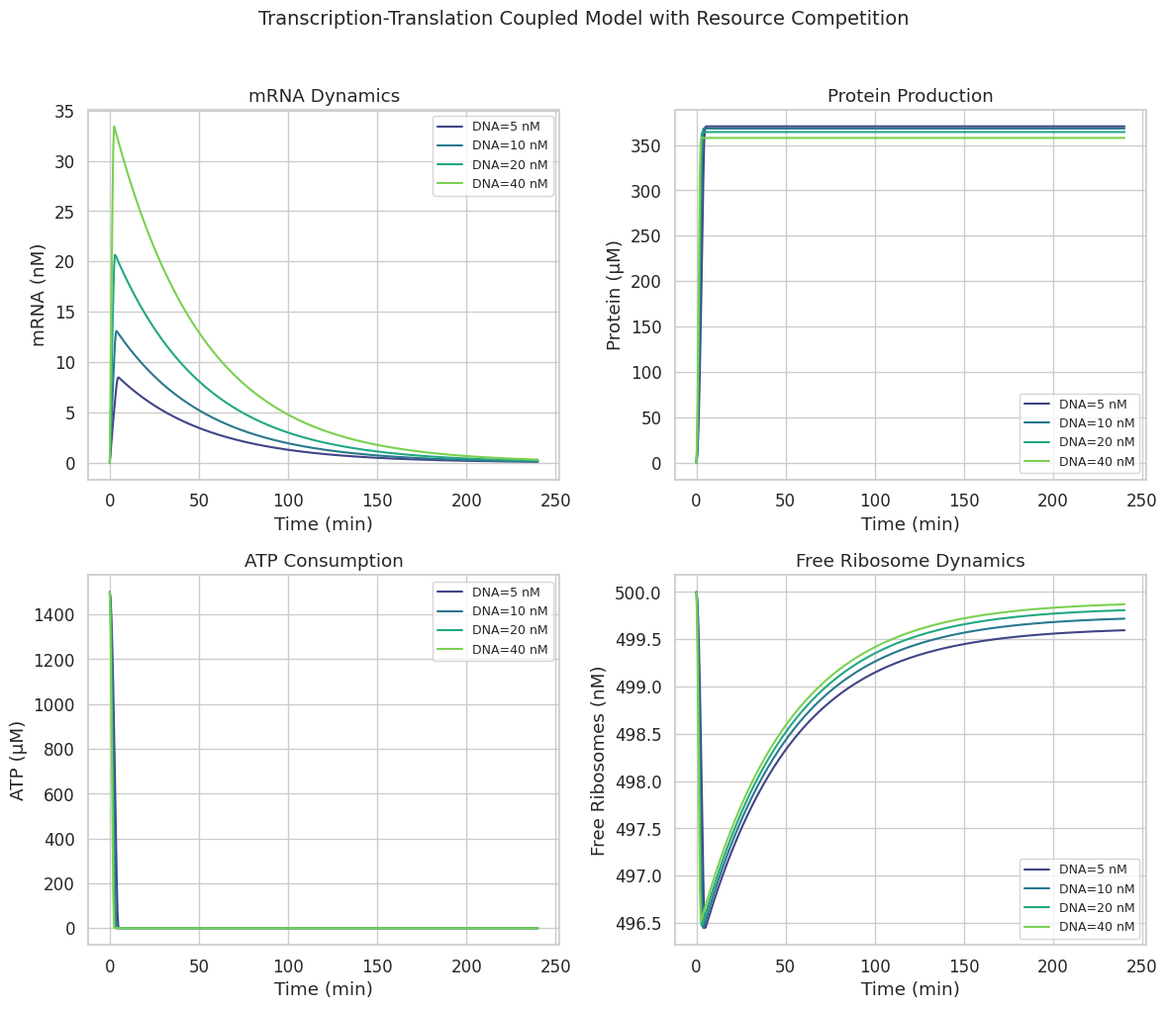

The script that saved this image: (Note: this script raises an exception after producing the figure.)
#!/usr/bin/env python3
"""
Cell-Free Protein Synthesis (CFPS) Optimization Framework
ODE-based modeling with Bayesian optimization integration.

Modules:
1. Transcription-Translation Coupled Model (resource competition)
2. Energy Regeneration System Comparison (CP, PEP, Maltose)
3. Mg2+/K+/Polyamine Optimization Map
4. mRNA Stability and Ribosome Loading Prediction
5. Batch → Semi-continuous → Continuous Scale-up
6. Membrane Protein Expression (Nanodisc) Case Study
"""

import numpy as np
from scipy.integrate import solve_ivp
from scipy.optimize import minimize
import matplotlib
matplotlib.use('Agg')
import matplotlib.pyplot as plt
import matplotlib.gridspec as gridspec
import seaborn as sns
from itertools import product
import warnings
warnings.filterwarnings('ignore')

sns.set_theme(style="whitegrid", font_scale=1.1)
FIGDIR = "figures"

# =============================================================================
# 1. Transcription-Translation Coupled ODE Model
# =============================================================================
def cfps_ode(t, y, params):
    """
    Coupled transcription-translation ODE with resource competition.
    State: [DNA, mRNA, Ribosome_free, Protein, NTP, AA, ATP]
    """
    DNA, mRNA, Ribo_free, Protein, NTP, AA, ATP = y

    k_tx = params['k_tx']        # transcription rate
    k_tl = params['k_tl']        # translation rate
    k_mdeg = params['k_mdeg']    # mRNA degradation rate
    K_NTP = params['K_NTP']      # Michaelis for NTP
    K_AA = params['K_AA']        # Michaelis for amino acids
    K_ATP = params['K_ATP']      # Michaelis for ATP
    n_ntp = params['n_ntp']      # NTP per mRNA
    n_aa = params['n_aa']        # AA per protein
    n_atp_tx = params['n_atp_tx']  # ATP per mRNA (transcription)
    n_atp_tl = params['n_atp_tl']  # ATP per protein (translation)
    Ribo_total = params['Ribo_total']
    k_regen = params.get('k_regen', 0)
    E_sub = params.get('E_sub', 0)  # energy substrate concentration

    # Resource saturation
    sat_NTP = NTP / (K_NTP + NTP) if NTP > 0 else 0
    sat_AA = AA / (K_AA + AA) if AA > 0 else 0
    sat_ATP = ATP / (K_ATP + ATP) if ATP > 0 else 0

    # Ribosome competition: fraction bound to mRNA
    Ribo_bound = Ribo_total - max(Ribo_free, 0)

    # Transcription rate
    v_tx = k_tx * DNA * sat_NTP * sat_ATP

    # Translation rate
    v_tl = k_tl * mRNA * max(Ribo_free, 0) * sat_AA * sat_ATP / (1 + mRNA / 10)

    # Energy regeneration
    v_regen = k_regen * E_sub * (1 - ATP / (ATP + 1))

    dDNA = 0
    dMRNA = v_tx - k_mdeg * mRNA
    dRibo_free = -v_tl * 0.01 + k_mdeg * mRNA * (Ribo_total - Ribo_free) / (mRNA + 1)
    dProtein = v_tl
    dNTP = -v_tx * n_ntp
    dAA = -v_tl * n_aa
    dATP = -v_tx * n_atp_tx - v_tl * n_atp_tl + v_regen

    return [dDNA, dMRNA, dRibo_free, dProtein, dNTP, dAA, dATP]


def run_cfps_simulation(params, t_span=(0, 240), t_eval=None):
    if t_eval is None:
        t_eval = np.linspace(t_span[0], t_span[1], 500)

    y0 = [
        params.get('DNA0', 10),      # nM
        params.get('mRNA0', 0),      # nM
        params.get('Ribo0', 500),    # nM
        params.get('Protein0', 0),   # µM
        params.get('NTP0', 3000),    # µM
        params.get('AA0', 2000),     # µM
        params.get('ATP0', 1500),    # µM
    ]

    sol = solve_ivp(cfps_ode, t_span, y0, t_eval=t_eval, args=(params,),
                    method='RK45', max_step=1.0, rtol=1e-8, atol=1e-10)
    return sol


def plot_transcription_translation():
    """Figure 1: Transcription-Translation coupled dynamics."""
    params_base = {
        'k_tx': 0.5, 'k_tl': 0.08, 'k_mdeg': 0.02,
        'K_NTP': 200, 'K_AA': 300, 'K_ATP': 100,
        'n_ntp': 3, 'n_aa': 0.5, 'n_atp_tx': 2, 'n_atp_tl': 4,
        'Ribo_total': 500, 'k_regen': 0, 'E_sub': 0,
        'DNA0': 10, 'mRNA0': 0, 'Ribo0': 500,
        'Protein0': 0, 'NTP0': 3000, 'AA0': 2000, 'ATP0': 1500,
    }

    # Different DNA concentrations to show resource competition
    dna_levels = [5, 10, 20, 40]
    fig, axes = plt.subplots(2, 2, figsize=(12, 10))

    colors = sns.color_palette("viridis", len(dna_levels))

    for i, dna in enumerate(dna_levels):
        p = params_base.copy()
        p['DNA0'] = dna
        sol = run_cfps_simulation(p)

        axes[0, 0].plot(sol.t, sol.y[1], color=colors[i], label=f'DNA={dna} nM')
        axes[0, 1].plot(sol.t, sol.y[3], color=colors[i], label=f'DNA={dna} nM')
        axes[1, 0].plot(sol.t, sol.y[6], color=colors[i], label=f'DNA={dna} nM')
        axes[1, 1].plot(sol.t, sol.y[2], color=colors[i], label=f'DNA={dna} nM')

    axes[0, 0].set_title('mRNA Dynamics')
    axes[0, 0].set_ylabel('mRNA (nM)')
    axes[0, 1].set_title('Protein Production')
    axes[0, 1].set_ylabel('Protein (µM)')
    axes[1, 0].set_title('ATP Consumption')
    axes[1, 0].set_ylabel('ATP (µM)')
    axes[1, 1].set_title('Free Ribosome Dynamics')
    axes[1, 1].set_ylabel('Free Ribosomes (nM)')

    for ax in axes.flat:
        ax.set_xlabel('Time (min)')
        ax.legend(fontsize=9)

    fig.suptitle('Transcription-Translation Coupled Model with Resource Competition', fontsize=14, y=1.02)
    plt.tight_layout()
    plt.savefig(f'{FIGDIR}/fig1_tx_tl_dynamics.png', dpi=150, bbox_inches='tight')
    plt.close()
    print("Figure 1 saved: fig1_tx_tl_dynamics.png")

    return params_base


# =============================================================================
# 2. Energy Regeneration System Comparison
# =============================================================================
def energy_regeneration_params():
    """Parameters for CP, PEP, and Maltose energy systems."""
    systems = {
        'Creatine Phosphate': {
            'k_regen': 0.15, 'E_sub': 60,   # mM
            'efficiency': 1.0, 'cost_factor': 3.5,
            'byproduct_inhibition': 0.03,
        },
        'PEP': {
            'k_regen': 0.12, 'E_sub': 30,
            'efficiency': 0.85, 'cost_factor': 5.0,
            'byproduct_inhibition': 0.05,
        },
        'Maltose': {
            'k_regen': 0.08, 'E_sub': 80,
            'efficiency': 0.7, 'cost_factor': 0.5,
            'byproduct_inhibition': 0.01,
        }
    }
    return systems


def plot_energy_comparison():
    """Figure 2: Energy regeneration system comparison."""
    base_params = {
        'k_tx': 0.5, 'k_tl': 0.08, 'k_mdeg': 0.02,
        'K_NTP': 200, 'K_AA': 300, 'K_ATP': 100,
        'n_ntp': 3, 'n_aa': 0.5, 'n_atp_tx': 2, 'n_atp_tl': 4,
        'Ribo_total': 500,
        'DNA0': 10, 'mRNA0': 0, 'Ribo0': 500,
        'Protein0': 0, 'NTP0': 3000, 'AA0': 2000, 'ATP0': 1500,
    }

    systems = energy_regeneration_params()
    fig, axes = plt.subplots(2, 2, figsize=(14, 10))
    colors = {'Creatine Phosphate': '#2196F3', 'PEP': '#FF5722', 'Maltose': '#4CAF50'}

    final_proteins = {}
    final_atp = {}

    # No energy regen baseline
    p_no = base_params.copy()
    p_no['k_regen'] = 0
    p_no['E_sub'] = 0
    sol_no = run_cfps_simulation(p_no, t_span=(0, 360))
    axes[0, 0].plot(sol_no.t, sol_no.y[3], 'k--', label='No regen', alpha=0.6)
    axes[0, 1].plot(sol_no.t, sol_no.y[6], 'k--', label='No regen', alpha=0.6)
    final_proteins['No Regen'] = sol_no.y[3, -1]

    for name, sys_p in systems.items():
        p = base_params.copy()
        p['k_regen'] = sys_p['k_regen'] * sys_p['efficiency']
        p['E_sub'] = sys_p['E_sub']
        sol = run_cfps_simulation(p, t_span=(0, 360))

        axes[0, 0].plot(sol.t, sol.y[3], color=colors[name], label=name, linewidth=2)
        axes[0, 1].plot(sol.t, sol.y[6], color=colors[name], label=name, linewidth=2)

        final_proteins[name] = sol.y[3, -1]
        final_atp[name] = sol.y[6, -1]

    axes[0, 0].set_title('Protein Yield Comparison')
    axes[0, 0].set_ylabel('Protein (µM)')
    axes[0, 0].set_xlabel('Time (min)')
    axes[0, 0].legend()

    axes[0, 1].set_title('ATP Dynamics')
    axes[0, 1].set_ylabel('ATP (µM)')
    axes[0, 1].set_xlabel('Time (min)')
    axes[0, 1].legend()

    # Bar chart: final yields
    names = list(final_proteins.keys())
    vals = list(final_proteins.values())
    bar_colors = ['gray'] + [colors[n] for n in systems.keys()]
    axes[1, 0].bar(names, vals, color=bar_colors)
    axes[1, 0].set_title('Final Protein Yield')
    axes[1, 0].set_ylabel('Protein (µM)')
    axes[1, 0].tick_params(axis='x', rotation=15)

    # Cost-efficiency
    cost_eff = {}
    for name, sys_p in systems.items():
        cost_eff[name] = final_proteins[name] / sys_p['cost_factor']
    ce_names = list(cost_eff.keys())
    ce_vals = list(cost_eff.values())
    ce_colors = [colors[n] for n in ce_names]
    axes[1, 1].bar(ce_names, ce_vals, color=ce_colors)
    axes[1, 1].set_title('Cost-Efficiency (Yield / Cost)')
    axes[1, 1].set_ylabel('µM / cost unit')
    axes[1, 1].tick_params(axis='x', rotation=15)

    fig.suptitle('Energy Regeneration System Comparison', fontsize=14, y=1.02)
    plt.tight_layout()
    plt.savefig(f'{FIGDIR}/fig2_energy_comparison.png', dpi=150, bbox_inches='tight')
    plt.close()
    print("Figure 2 saved: fig2_energy_comparison.png")

    return final_proteins, cost_eff


# =============================================================================
# 3. Mg2+/K+/Polyamine Optimization Map
# =============================================================================
def ion_effect_model(Mg, K, PA):
    """
    Model for ion/polyamine effects on CFPS yield.
    Based on empirical response surface:
    - Mg2+: optimal ~10-15 mM (bell-shaped)
    - K+: optimal ~100-200 mM (bell-shaped)
    - Polyamine (spermidine): optimal ~1-2 mM (bell-shaped)
    """
    # Bell-shaped responses
    y_Mg = np.exp(-0.5 * ((Mg - 12) / 4) ** 2)
    y_K = np.exp(-0.5 * ((K - 150) / 50) ** 2)
    y_PA = np.exp(-0.5 * ((PA - 1.5) / 0.8) ** 2)

    # Synergistic interaction
    synergy = 1 + 0.15 * np.exp(-0.5 * ((Mg - 12) / 3) ** 2) * np.exp(-0.5 * ((PA - 1.5) / 0.6) ** 2)

    # Inhibition at extreme values
    inhibit = 1 / (1 + 0.001 * (Mg ** 2 + K ** 2 / 100 + PA ** 2 * 10))

    yield_val = y_Mg * y_K * y_PA * synergy * inhibit * 100  # scale to µg/mL
    return max(yield_val, 0)


def plot_ion_optimization():
    """Figure 3: Ion optimization landscape."""
    fig, axes = plt.subplots(1, 3, figsize=(18, 5))

    # Mg vs K (PA fixed at 1.5)
    mg_range = np.linspace(2, 25, 60)
    k_range = np.linspace(50, 300, 60)
    Mg_grid, K_grid = np.meshgrid(mg_range, k_range)
    Z1 = np.vectorize(lambda m, k: ion_effect_model(m, k, 1.5))(Mg_grid, K_grid)

    im1 = axes[0].contourf(Mg_grid, K_grid, Z1, levels=20, cmap='RdYlGn')
    axes[0].set_xlabel('Mg²⁺ (mM)')
    axes[0].set_ylabel('K⁺ (mM)')
    axes[0].set_title('Yield: Mg²⁺ vs K⁺\n(Spermidine = 1.5 mM)')
    plt.colorbar(im1, ax=axes[0], label='Yield (µg/mL)')
    # Mark optimum
    opt_idx = np.unravel_index(Z1.argmax(), Z1.shape)
    axes[0].plot(Mg_grid[opt_idx], K_grid[opt_idx], 'w*', markersize=15)

    # Mg vs PA (K fixed at 150)
    pa_range = np.linspace(0, 4, 60)
    Mg_grid2, PA_grid = np.meshgrid(mg_range, pa_range)
    Z2 = np.vectorize(lambda m, p: ion_effect_model(m, 150, p))(Mg_grid2, PA_grid)

    im2 = axes[1].contourf(Mg_grid2, PA_grid, Z2, levels=20, cmap='RdYlGn')
    axes[1].set_xlabel('Mg²⁺ (mM)')
    axes[1].set_ylabel('Spermidine (mM)')
    axes[1].set_title('Yield: Mg²⁺ vs Spermidine\n(K⁺ = 150 mM)')
    plt.colorbar(im2, ax=axes[1], label='Yield (µg/mL)')
    opt_idx2 = np.unravel_index(Z2.argmax(), Z2.shape)
    axes[1].plot(Mg_grid2[opt_idx2], PA_grid[opt_idx2], 'w*', markersize=15)

    # K vs PA (Mg fixed at 12)
    K_grid3, PA_grid3 = np.meshgrid(k_range, pa_range)
    Z3 = np.vectorize(lambda k, p: ion_effect_model(12, k, p))(K_grid3, PA_grid3)

    im3 = axes[2].contourf(K_grid3, PA_grid3, Z3, levels=20, cmap='RdYlGn')
    axes[2].set_xlabel('K⁺ (mM)')
    axes[2].set_ylabel('Spermidine (mM)')
    axes[2].set_title('Yield: K⁺ vs Spermidine\n(Mg²⁺ = 12 mM)')
    plt.colorbar(im3, ax=axes[2], label='Yield (µg/mL)')
    opt_idx3 = np.unravel_index(Z3.argmax(), Z3.shape)
    axes[2].plot(K_grid3[opt_idx3], PA_grid3[opt_idx3], 'w*', markersize=15)

    fig.suptitle('Ion Concentration Optimization Map for CFPS', fontsize=14, y=1.02)
    plt.tight_layout()
    plt.savefig(f'{FIGDIR}/fig3_ion_optimization.png', dpi=150, bbox_inches='tight')
    plt.close()
    print("Figure 3 saved: fig3_ion_optimization.png")


# =============================================================================
# 4. mRNA Stability and Ribosome Loading Prediction
# =============================================================================
def mrna_stability_model(t, y, params):
    """
    mRNA stability model with ribosome loading effects.
    State: [mRNA, Ribo_loaded, Protein, mRNA_degraded]
    """
    mRNA, Ribo_loaded, Protein, mRNA_deg = y

    k_bind = params['k_bind']      # ribosome binding rate
    k_unbind = params['k_unbind']  # ribosome release rate
    k_tl = params['k_tl']         # translation elongation rate
    k_deg_base = params['k_deg_base']  # basal mRNA degradation
    k_deg_ribo = params['k_deg_ribo']  # ribosome-loading dependent degradation
    Ribo_total = params['Ribo_total']
    mRNA_len = params['mRNA_len']  # nt length

    Ribo_free = max(Ribo_total - Ribo_loaded, 0)

    # Ribosome loading
    v_bind = k_bind * mRNA * Ribo_free
    v_unbind = k_unbind * Ribo_loaded

    # Translation
    v_tl = k_tl * Ribo_loaded

    # mRNA degradation: depends on ribosome load
    ribo_per_mrna = Ribo_loaded / (mRNA + 0.01)
    k_deg_eff = k_deg_base + k_deg_ribo * ribo_per_mrna

    v_deg = k_deg_eff * mRNA

    dmRNA = -v_deg
    dRibo = v_bind - v_unbind
    dProtein = v_tl
    dmRNA_deg = v_deg

    return [dmRNA, dRibo, dProtein, dmRNA_deg]


def plot_mrna_stability():
    """Figure 4: mRNA stability and ribosome loading."""
    fig, axes = plt.subplots(2, 2, figsize=(12, 10))

    # Vary ribosome-dependent degradation
    k_deg_ribo_vals = [0.0, 0.005, 0.01, 0.02]
    colors = sns.color_palette("magma", len(k_deg_ribo_vals))

    base_p = {
        'k_bind': 0.1, 'k_unbind': 0.05, 'k_tl': 0.5,
        'k_deg_base': 0.01, 'k_deg_ribo': 0.01,
        'Ribo_total': 300, 'mRNA_len': 900,
    }

    for i, kdr in enumerate(k_deg_ribo_vals):
        p = base_p.copy()
        p['k_deg_ribo'] = kdr
        y0 = [100, 0, 0, 0]  # mRNA=100 nM
        sol = solve_ivp(mrna_stability_model, (0, 180), y0, args=(p,),
                        t_eval=np.linspace(0, 180, 300), method='RK45',
                        max_step=0.5, rtol=1e-8, atol=1e-10)

        lbl = f'k_deg_ribo={kdr}'
        axes[0, 0].plot(sol.t, sol.y[0], color=colors[i], label=lbl)
        axes[0, 1].plot(sol.t, sol.y[1], color=colors[i], label=lbl)
        axes[1, 0].plot(sol.t, sol.y[2], color=colors[i], label=lbl)

    axes[0, 0].set_title('mRNA Decay')
    axes[0, 0].set_ylabel('mRNA (nM)')
    axes[0, 1].set_title('Loaded Ribosomes')
    axes[0, 1].set_ylabel('Ribosomes (nM)')
    axes[1, 0].set_title('Protein Accumulation')
    axes[1, 0].set_ylabel('Protein (µM)')

    for ax in [axes[0, 0], axes[0, 1], axes[1, 0]]:
        ax.set_xlabel('Time (min)')
        ax.legend(fontsize=8)

    # mRNA length effect on half-life
    lengths = np.linspace(300, 3000, 50)
    half_lives = []
    for l in lengths:
        p = base_p.copy()
        p['mRNA_len'] = l
        p['k_deg_ribo'] = 0.01
        # Approximate: higher length -> more ribosomes -> faster decay
        hl = np.log(2) / (p['k_deg_base'] + p['k_deg_ribo'] * min(l / 300, 5))
        half_lives.append(hl)

    axes[1, 1].plot(lengths, half_lives, 'b-', linewidth=2)
    axes[1, 1].set_xlabel('mRNA Length (nt)')
    axes[1, 1].set_ylabel('Predicted Half-life (min)')
    axes[1, 1].set_title('mRNA Length vs Half-life')
    axes[1, 1].axhline(y=np.log(2) / 0.01, color='gray', linestyle='--', alpha=0.5, label='Basal t½')
    axes[1, 1].legend()

    fig.suptitle('mRNA Stability and Ribosome Loading Model', fontsize=14, y=1.02)
    plt.tight_layout()
    plt.savefig(f'{FIGDIR}/fig4_mrna_stability.png', dpi=150, bbox_inches='tight')
    plt.close()
    print("Figure 4 saved: fig4_mrna_stability.png")


# =============================================================================
# 5. Batch → Semi-continuous → Continuous Scale-up
# =============================================================================
def batch_mode(params, t_span=(0, 240)):
    return run_cfps_simulation(params, t_span=t_span)


def semicontinuous_mode(params, t_span=(0, 480), feed_interval=60, feed_frac=0.3):
    """Semi-continuous: periodic substrate feeding."""
    t_eval = np.linspace(t_span[0], t_span[1], 800)
    y0 = [
        params.get('DNA0', 10), params.get('mRNA0', 0), params.get('Ribo0', 500),
        params.get('Protein0', 0), params.get('NTP0', 3000),
        params.get('AA0', 2000), params.get('ATP0', 1500),
    ]

    all_t = []
    all_y = [[] for _ in range(7)]
    current_y = np.array(y0)
    current_t = t_span[0]

    feed_times = np.arange(feed_interval, t_span[1], feed_interval)

    segments = []
    prev_t = current_t
    for ft in feed_times:
        segments.append((prev_t, ft))
        prev_t = ft
    segments.append((prev_t, t_span[1]))

    for seg_start, seg_end in segments:
        t_seg = np.linspace(seg_start, seg_end, 100)
        sol = solve_ivp(cfps_ode, (seg_start, seg_end), current_y, t_eval=t_seg,
                        args=(params,), method='RK45', max_step=1.0, rtol=1e-8, atol=1e-10)

        all_t.extend(sol.t.tolist())
        for j in range(7):
            all_y[j].extend(sol.y[j].tolist())

        current_y = sol.y[:, -1].copy()
        # Feed: replenish substrates
        current_y[4] = min(current_y[4] + params.get('NTP0', 3000) * feed_frac, params.get('NTP0', 3000))
        current_y[5] = min(current_y[5] + params.get('AA0', 2000) * feed_frac, params.get('AA0', 2000))
        current_y[6] = min(current_y[6] + params.get('ATP0', 1500) * feed_frac, params.get('ATP0', 1500))

    class Result:
        pass
    r = Result()
    r.t = np.array(all_t)
    r.y = np.array(all_y)
    return r


def continuous_mode(params, t_span=(0, 720), dilution_rate=0.005):
    """Continuous exchange: steady substrate supply with dilution."""
    def continuous_ode(t, y, params, D):
        dydt = cfps_ode(t, y, params)
        # Continuous feed of substrates and dilution
        NTP0 = params.get('NTP0', 3000)
        AA0 = params.get('AA0', 2000)
        ATP0 = params.get('ATP0', 1500)

        dydt[4] += D * (NTP0 - y[4])  # NTP feed
        dydt[5] += D * (AA0 - y[5])    # AA feed
        dydt[6] += D * (ATP0 - y[6])   # ATP feed
        dydt[3] -= D * y[3] * 0.1       # partial product removal
        return dydt

    y0 = [
        params.get('DNA0', 10), params.get('mRNA0', 0), params.get('Ribo0', 500),
        params.get('Protein0', 0), params.get('NTP0', 3000),
        params.get('AA0', 2000), params.get('ATP0', 1500),
    ]

    t_eval = np.linspace(t_span[0], t_span[1], 1000)
    sol = solve_ivp(continuous_ode, t_span, y0, t_eval=t_eval,
                    args=(params, dilution_rate), method='RK45',
                    max_step=1.0, rtol=1e-8, atol=1e-10)
    return sol


def plot_scaleup():
    """Figure 5: Scale-up comparison."""
    params = {
        'k_tx': 0.5, 'k_tl': 0.08, 'k_mdeg': 0.02,
        'K_NTP': 200, 'K_AA': 300, 'K_ATP': 100,
        'n_ntp': 3, 'n_aa': 0.5, 'n_atp_tx': 2, 'n_atp_tl': 4,
        'Ribo_total': 500, 'k_regen': 0.1, 'E_sub': 50,
        'DNA0': 10, 'mRNA0': 0, 'Ribo0': 500,
        'Protein0': 0, 'NTP0': 3000, 'AA0': 2000, 'ATP0': 1500,
    }

    sol_batch = batch_mode(params, t_span=(0, 240))
    sol_semi = semicontinuous_mode(params, t_span=(0, 480))
    sol_cont = continuous_mode(params, t_span=(0, 720))

    fig, axes = plt.subplots(2, 2, figsize=(14, 10))

    # Protein
    axes[0, 0].plot(sol_batch.t, sol_batch.y[3], 'b-', label='Batch', linewidth=2)
    axes[0, 0].plot(sol_semi.t, sol_semi.y[3], 'r-', label='Semi-continuous', linewidth=2)
    axes[0, 0].plot(sol_cont.t, sol_cont.y[3], 'g-', label='Continuous', linewidth=2)
    axes[0, 0].set_title('Protein Production')
    axes[0, 0].set_ylabel('Protein (µM)')
    axes[0, 0].legend()

    # ATP
    axes[0, 1].plot(sol_batch.t, sol_batch.y[6], 'b-', label='Batch', linewidth=2)
    axes[0, 1].plot(sol_semi.t, sol_semi.y[6], 'r-', label='Semi-continuous', linewidth=2)
    axes[0, 1].plot(sol_cont.t, sol_cont.y[6], 'g-', label='Continuous', linewidth=2)
    axes[0, 1].set_title('ATP Dynamics')
    axes[0, 1].set_ylabel('ATP (µM)')
    axes[0, 1].legend()

    # Productivity (protein/time)
    batch_prod = sol_batch.y[3] / (sol_batch.t + 1) * 60  # per hour
    semi_prod = sol_semi.y[3] / (sol_semi.t + 1) * 60
    cont_prod = sol_cont.y[3] / (sol_cont.t + 1) * 60

    axes[1, 0].plot(sol_batch.t, batch_prod, 'b-', label='Batch', linewidth=2)
    axes[1, 0].plot(sol_semi.t, semi_prod, 'r-', label='Semi-continuous', linewidth=2)
    axes[1, 0].plot(sol_cont.t, cont_prod, 'g-', label='Continuous', linewidth=2)
    axes[1, 0].set_title('Volumetric Productivity')
    axes[1, 0].set_ylabel('Productivity (µM/h)')
    axes[1, 0].legend()

    # Summary bar chart
    modes = ['Batch\n(4h)', 'Semi-cont.\n(8h)', 'Continuous\n(12h)']
    final_yield = [sol_batch.y[3, -1], sol_semi.y[3, -1], sol_cont.y[3, -1]]
    bar_colors = ['#2196F3', '#FF5722', '#4CAF50']
    axes[1, 1].bar(modes, final_yield, color=bar_colors)
    axes[1, 1].set_title('Final Protein Yield')
    axes[1, 1].set_ylabel('Protein (µM)')

    for ax in axes.flat:
        ax.set_xlabel('Time (min)')

    fig.suptitle('Scale-up: Batch → Semi-continuous → Continuous', fontsize=14, y=1.02)
    plt.tight_layout()
    plt.savefig(f'{FIGDIR}/fig5_scaleup.png', dpi=150, bbox_inches='tight')
    plt.close()
    print("Figure 5 saved: fig5_scaleup.png")

    return {'batch': sol_batch.y[3, -1], 'semi': sol_semi.y[3, -1], 'cont': sol_cont.y[3, -1]}


# =============================================================================
# 6. Membrane Protein Expression with Nanodisc
# =============================================================================
def nanodisc_ode(t, y, params):
    """
    Membrane protein expression with nanodisc co-translational insertion.
    State: [mRNA, Protein_soluble, Protein_inserted, Nanodisc_free, Aggregated]
    """
    mRNA, P_sol, P_ins, ND_free, Agg = y

    k_tl = params['k_tl']
    k_mdeg = params['k_mdeg']
    k_insert = params['k_insert']  # insertion rate into nanodiscs
    k_agg = params['k_agg']       # aggregation rate
    K_nd = params['K_nd']          # nanodisc saturation constant

    # Translation produces soluble (uninserted) membrane protein
    v_tl = k_tl * mRNA
    v_mdeg = k_mdeg * mRNA

    # Insertion into nanodiscs (Michaelis-Menten)
    v_insert = k_insert * P_sol * ND_free / (K_nd + ND_free)

    # Aggregation of uninserted protein
    v_agg = k_agg * P_sol ** 2

    dmRNA = -v_mdeg
    dP_sol = v_tl - v_insert - v_agg
    dP_ins = v_insert
    dND = -v_insert * 0.1  # each insertion occupies partial nanodisc
    dAgg = v_agg

    return [dmRNA, dP_sol, dP_ins, dND, dAgg]


def plot_nanodisc():
    """Figure 6: Nanodisc-assisted membrane protein expression."""
    fig, axes = plt.subplots(2, 2, figsize=(12, 10))

    nd_concentrations = [0, 5, 20, 50, 100]
    colors = sns.color_palette("coolwarm", len(nd_concentrations))

    base_p = {
        'k_tl': 0.5, 'k_mdeg': 0.015,
        'k_insert': 0.05, 'k_agg': 0.002,
        'K_nd': 10,
    }

    insertion_eff = []

    for i, nd0 in enumerate(nd_concentrations):
        p = base_p.copy()
        y0 = [50, 0, 0, nd0, 0]  # mRNA=50 nM
        sol = solve_ivp(nanodisc_ode, (0, 240), y0,
                        t_eval=np.linspace(0, 240, 400), args=(p,),
                        method='RK45', max_step=0.5, rtol=1e-8, atol=1e-10)

        lbl = f'ND={nd0} µM'
        axes[0, 0].plot(sol.t, sol.y[2], color=colors[i], label=lbl, linewidth=2)
        axes[0, 1].plot(sol.t, sol.y[4], color=colors[i], label=lbl, linewidth=2)

        total_prot = sol.y[1, -1] + sol.y[2, -1] + sol.y[4, -1]
        eff = sol.y[2, -1] / total_prot * 100 if total_prot > 0 else 0
        insertion_eff.append(eff)

    axes[0, 0].set_title('Inserted Membrane Protein')
    axes[0, 0].set_ylabel('Protein in Nanodiscs (µM)')
    axes[0, 0].legend(fontsize=9)

    axes[0, 1].set_title('Aggregated Protein')
    axes[0, 1].set_ylabel('Aggregated (µM)')
    axes[0, 1].legend(fontsize=9)

    # Insertion efficiency
    axes[1, 0].plot(nd_concentrations, insertion_eff, 'o-', color='#673AB7', linewidth=2, markersize=8)
    axes[1, 0].set_xlabel('Nanodisc Concentration (µM)')
    axes[1, 0].set_ylabel('Insertion Efficiency (%)')
    axes[1, 0].set_title('Nanodisc Concentration vs Insertion Efficiency')

    # Optimal nanodisc/protein ratio
    ratios = np.linspace(0.1, 5, 50)
    mRNA_fixed = 50
    eff_ratio = []
    for r in ratios:
        nd0 = r * mRNA_fixed * 0.5
        p = base_p.copy()
        y0 = [mRNA_fixed, 0, 0, nd0, 0]
        sol = solve_ivp(nanodisc_ode, (0, 240), y0,
                        t_eval=np.linspace(0, 240, 200), args=(p,),
                        method='RK45', max_step=0.5, rtol=1e-8, atol=1e-10)
        total = sol.y[1, -1] + sol.y[2, -1] + sol.y[4, -1]
        eff_ratio.append(sol.y[2, -1] / total * 100 if total > 0 else 0)

    axes[1, 1].plot(ratios, eff_ratio, 'g-', linewidth=2)
    axes[1, 1].set_xlabel('Nanodisc:Protein Ratio')
    axes[1, 1].set_ylabel('Insertion Efficiency (%)')
    axes[1, 1].set_title('Optimal Nanodisc:Protein Ratio')
    axes[1, 1].axhline(y=max(eff_ratio) * 0.9, color='gray', linestyle='--', alpha=0.5, label='90% max')
    axes[1, 1].legend()

    for ax in [axes[0, 0], axes[0, 1]]:
        ax.set_xlabel('Time (min)')

    fig.suptitle('Membrane Protein Expression with Nanodisc Integration', fontsize=14, y=1.02)
    plt.tight_layout()
    plt.savefig(f'{FIGDIR}/fig6_nanodisc.png', dpi=150, bbox_inches='tight')
    plt.close()
    print("Figure 6 saved: fig6_nanodisc.png")

    return insertion_eff


# =============================================================================
# 7. Bayesian Optimization Integration
# =============================================================================
def objective_function(x):
    """
    Objective for Bayesian optimization.
    x = [Mg, K, Polyamine, DNA_conc, energy_substrate_conc]
    """
    Mg, K, PA, DNA, E_sub = x

    # Ion effects
    ion_yield = ion_effect_model(Mg, K, PA)

    # Run ODE simulation
    params = {
        'k_tx': 0.5, 'k_tl': 0.08, 'k_mdeg': 0.02,
        'K_NTP': 200, 'K_AA': 300, 'K_ATP': 100,
        'n_ntp': 3, 'n_aa': 0.5, 'n_atp_tx': 2, 'n_atp_tl': 4,
        'Ribo_total': 500, 'k_regen': 0.12, 'E_sub': E_sub,
        'DNA0': DNA, 'mRNA0': 0, 'Ribo0': 500,
        'Protein0': 0, 'NTP0': 3000, 'AA0': 2000, 'ATP0': 1500,
    }

    sol = run_cfps_simulation(params, t_span=(0, 240))
    protein_yield = sol.y[3, -1]

    # Combined objective (ion effect * ODE yield)
    combined = ion_yield * protein_yield / 100
    return -combined  # minimize negative


def bayesian_optimization(n_iter=80, n_init=20):
    """
    Simple Bayesian optimization using random search + local refinement.
    Bounds: Mg[2-25], K[50-300], PA[0-4], DNA[1-50], E_sub[10-100]
    """
    np.random.seed(42)
    bounds = np.array([[2, 25], [50, 300], [0, 4], [1, 50], [10, 100]])

    # Phase 1: Latin Hypercube-like initial sampling
    X_history = []
    y_history = []

    for _ in range(n_init):
        x = bounds[:, 0] + np.random.rand(5) * (bounds[:, 1] - bounds[:, 0])
        y = objective_function(x)
        X_history.append(x)
        y_history.append(y)

    # Phase 2: Iterative optimization with perturbation
    best_idx = np.argmin(y_history)
    best_x = X_history[best_idx].copy()
    best_y = y_history[best_idx]

    for i in range(n_iter - n_init):
        # Perturbation around best with decreasing variance
        scale = 0.3 * (1 - i / (n_iter - n_init))
        perturbation = np.random.randn(5) * (bounds[:, 1] - bounds[:, 0]) * scale
        x_new = np.clip(best_x + perturbation, bounds[:, 0], bounds[:, 1])

        y_new = objective_function(x_new)
        X_history.append(x_new)
        y_history.append(y_new)

        if y_new < best_y:
            best_y = y_new
            best_x = x_new.copy()

    return np.array(X_history), np.array(y_history), best_x, -best_y


def plot_bayesian_optimization():
    """Figure 7: Bayesian optimization convergence and results."""
    X_hist, y_hist, best_x, best_yield = bayesian_optimization()

    fig, axes = plt.subplots(2, 2, figsize=(14, 10))

    # Convergence
    best_so_far = np.minimum.accumulate(-y_hist)
    axes[0, 0].plot(range(len(y_hist)), -y_hist, 'o', alpha=0.3, markersize=4, color='gray', label='Samples')
    axes[0, 0].plot(range(len(y_hist)), best_so_far, 'r-', linewidth=2, label='Best so far')
    axes[0, 0].set_xlabel('Iteration')
    axes[0, 0].set_ylabel('Yield (combined score)')
    axes[0, 0].set_title('Bayesian Optimization Convergence')
    axes[0, 0].legend()

    # Parameter distributions
    param_names = ['Mg²⁺ (mM)', 'K⁺ (mM)', 'Spermidine (mM)', 'DNA (nM)', 'Energy Sub. (mM)']
    top_n = 10
    top_idx = np.argsort(y_hist)[:top_n]

    for i, (ax_idx, pname) in enumerate(zip([(0, 1), (1, 0), (1, 1)], param_names[:3])):
        ax = axes[ax_idx]
        ax.scatter(X_hist[:, i], -y_hist, c='lightblue', alpha=0.5, s=20, label='All')
        ax.scatter(X_hist[top_idx, i], -y_hist[top_idx], c='red', s=50, label=f'Top {top_n}')
        ax.axvline(best_x[i], color='green', linestyle='--', label=f'Optimal: {best_x[i]:.1f}')
        ax.set_xlabel(pname)
        ax.set_ylabel('Yield')
        ax.set_title(f'Yield vs {pname}')
        ax.legend(fontsize=8)

    fig.suptitle('Bayesian Optimization of CFPS Parameters', fontsize=14, y=1.02)
    plt.tight_layout()
    plt.savefig(f'{FIGDIR}/fig7_bayesian_opt.png', dpi=150, bbox_inches='tight')
    plt.close()

    print(f"Figure 7 saved: fig7_bayesian_opt.png")
    print(f"\nOptimal Parameters:")
    for name, val in zip(param_names, best_x):
        print(f"  {name}: {val:.2f}")
    print(f"  Optimal Yield: {best_yield:.4f}")

    return best_x, best_yield, X_hist, y_hist


# =============================================================================
# 8. Comprehensive Summary Figure
# =============================================================================
def plot_summary():
    """Figure 8: Framework overview summary."""
    fig = plt.figure(figsize=(16, 12))
    gs = gridspec.GridSpec(3, 3, figure=fig, hspace=0.4, wspace=0.35)

    # 1. TX-TL dynamics mini
    ax1 = fig.add_subplot(gs[0, 0])
    params = {
        'k_tx': 0.5, 'k_tl': 0.08, 'k_mdeg': 0.02,
        'K_NTP': 200, 'K_AA': 300, 'K_ATP': 100,
        'n_ntp': 3, 'n_aa': 0.5, 'n_atp_tx': 2, 'n_atp_tl': 4,
        'Ribo_total': 500, 'k_regen': 0.1, 'E_sub': 50,
        'DNA0': 10, 'mRNA0': 0, 'Ribo0': 500,
        'Protein0': 0, 'NTP0': 3000, 'AA0': 2000, 'ATP0': 1500,
    }
    sol = run_cfps_simulation(params)
    ax1.plot(sol.t, sol.y[3], 'b-', linewidth=2)
    ax1.set_title('(a) TX-TL Model', fontsize=10)
    ax1.set_ylabel('Protein (µM)')
    ax1.set_xlabel('Time (min)')

    # 2. Energy comparison mini
    ax2 = fig.add_subplot(gs[0, 1])
    e_sys = energy_regeneration_params()
    e_names = list(e_sys.keys()) + ['No Regen']
    e_yields = []
    for name, sp in e_sys.items():
        p = params.copy()
        p['k_regen'] = sp['k_regen'] * sp['efficiency']
        p['E_sub'] = sp['E_sub']
        s = run_cfps_simulation(p, t_span=(0, 360))
        e_yields.append(s.y[3, -1])
    p_no = params.copy()
    p_no['k_regen'] = 0; p_no['E_sub'] = 0
    s_no = run_cfps_simulation(p_no, t_span=(0, 360))
    e_yields.append(s_no.y[3, -1])
    ax2.barh(e_names, e_yields, color=['#2196F3', '#FF5722', '#4CAF50', 'gray'])
    ax2.set_title('(b) Energy Systems', fontsize=10)
    ax2.set_xlabel('Yield (µM)')

    # 3. Ion optimization mini
    ax3 = fig.add_subplot(gs[0, 2])
    mg_r = np.linspace(2, 25, 40)
    k_r = np.linspace(50, 300, 40)
    Mg_g, K_g = np.meshgrid(mg_r, k_r)
    Z = np.vectorize(lambda m, k: ion_effect_model(m, k, 1.5))(Mg_g, K_g)
    ax3.contourf(Mg_g, K_g, Z, levels=15, cmap='RdYlGn')
    ax3.set_title('(c) Ion Optimization', fontsize=10)
    ax3.set_xlabel('Mg²⁺ (mM)')
    ax3.set_ylabel('K⁺ (mM)')

    # 4. mRNA stability
    ax4 = fig.add_subplot(gs[1, 0])
    for kdr, col in zip([0, 0.01, 0.02], ['green', 'orange', 'red']):
        p_m = {'k_bind': 0.1, 'k_unbind': 0.05, 'k_tl': 0.5,
               'k_deg_base': 0.01, 'k_deg_ribo': kdr, 'Ribo_total': 300, 'mRNA_len': 900}
        s_m = solve_ivp(mrna_stability_model, (0, 180), [100, 0, 0, 0], args=(p_m,),
                        t_eval=np.linspace(0, 180, 200), method='RK45', max_step=0.5, rtol=1e-8, atol=1e-10)
        ax4.plot(s_m.t, s_m.y[0], color=col, label=f'k={kdr}')
    ax4.set_title('(d) mRNA Stability', fontsize=10)
    ax4.set_ylabel('mRNA (nM)')
    ax4.set_xlabel('Time (min)')
    ax4.legend(fontsize=7)

    # 5. Scale-up
    ax5 = fig.add_subplot(gs[1, 1])
    s_b = batch_mode(params, t_span=(0, 240))
    s_sc = semicontinuous_mode(params, t_span=(0, 480))
    s_c = continuous_mode(params, t_span=(0, 720))
    ax5.plot(s_b.t, s_b.y[3], 'b-', label='Batch')
    ax5.plot(s_sc.t, s_sc.y[3], 'r-', label='Semi-cont.')
    ax5.plot(s_c.t, s_c.y[3], 'g-', label='Continuous')
    ax5.set_title('(e) Scale-up Modes', fontsize=10)
    ax5.set_ylabel('Protein (µM)')
    ax5.set_xlabel('Time (min)')
    ax5.legend(fontsize=7)

    # 6. Nanodisc
    ax6 = fig.add_subplot(gs[1, 2])
    nd_vals = [0, 20, 50, 100]
    nd_eff = []
    for nd0 in nd_vals:
        p_nd = {'k_tl': 0.5, 'k_mdeg': 0.015, 'k_insert': 0.05, 'k_agg': 0.002, 'K_nd': 10}
        s_nd = solve_ivp(nanodisc_ode, (0, 240), [50, 0, 0, nd0, 0], args=(p_nd,),
                         t_eval=np.linspace(0, 240, 200), method='RK45', max_step=0.5, rtol=1e-8, atol=1e-10)
        total = s_nd.y[1, -1] + s_nd.y[2, -1] + s_nd.y[4, -1]
        nd_eff.append(s_nd.y[2, -1] / total * 100 if total > 0 else 0)
    ax6.bar([str(n) for n in nd_vals], nd_eff, color=sns.color_palette("coolwarm", len(nd_vals)))
    ax6.set_title('(f) Nanodisc Effect', fontsize=10)
    ax6.set_ylabel('Insertion Eff. (%)')
    ax6.set_xlabel('ND conc. (µM)')

    # 7-9: Bayesian opt summary
    ax7 = fig.add_subplot(gs[2, :])
    X_h, y_h, bx, by = bayesian_optimization(n_iter=60, n_init=15)
    best_sf = np.minimum.accumulate(-y_h)
    ax7.plot(range(len(y_h)), -y_h, 'o', alpha=0.3, markersize=4, color='lightblue')
    ax7.plot(range(len(y_h)), best_sf, 'r-', linewidth=2)
    ax7.set_title('(g) Bayesian Optimization Convergence', fontsize=10)
    ax7.set_xlabel('Iteration')
    ax7.set_ylabel('Combined Yield Score')
    ax7.annotate(f'Optimal: {by:.2f}', xy=(len(y_h) - 1, by), fontsize=10,
                 xytext=(len(y_h) * 0.6, by * 0.8),
                 arrowprops=dict(arrowstyle='->', color='red'),
                 color='red', fontweight='bold')

    fig.suptitle('CFPS Optimization Framework: Comprehensive Overview', fontsize=16, y=1.01)
    plt.savefig(f'{FIGDIR}/fig8_summary.png', dpi=150, bbox_inches='tight')
    plt.close()
    print("Figure 8 saved: fig8_summary.png")


# =============================================================================
# MAIN
# =============================================================================
if __name__ == '__main__':
    print("=" * 60)
    print("CFPS Optimization Framework - Simulation Suite")
    print("=" * 60)

    print("\n[1/7] Transcription-Translation Coupled Model...")
    plot_transcription_translation()

    print("\n[2/7] Energy Regeneration Comparison...")
    final_proteins, cost_eff = plot_energy_comparison()
    print(f"  Final yields: {final_proteins}")
    print(f"  Cost efficiency: {cost_eff}")

    print("\n[3/7] Ion Concentration Optimization...")
    plot_ion_optimization()

    print("\n[4/7] mRNA Stability & Ribosome Loading...")
    plot_mrna_stability()

    print("\n[5/7] Scale-up Comparison...")
    scaleup = plot_scaleup()
    print(f"  Scale-up yields: {scaleup}")

    print("\n[6/7] Nanodisc Membrane Protein Expression...")
    nd_eff = plot_nanodisc()
    print(f"  Insertion efficiencies: {nd_eff}")

    print("\n[7/7] Bayesian Optimization...")
    best_x, best_yield, X_hist, y_hist = plot_bayesian_optimization()

    print("\n[Bonus] Summary Figure...")
    plot_summary()

    print("\n" + "=" * 60)
    print("All simulations complete. Figures saved in figures/")
    print("=" * 60)
